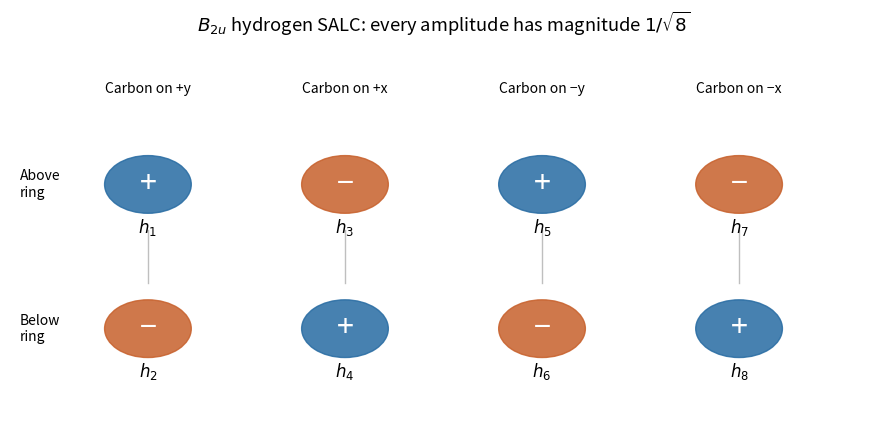

The matplotlib source for this figure:
#!/usr/bin/env python3
"""Original solution figure. Python 3.14; numpy and matplotlib."""
import numpy as np
import matplotlib
matplotlib.use("Agg")
import matplotlib.pyplot as plt
from matplotlib.patches import Circle
plt.rcParams.update({"font.size":11,"axes.spines.top":False,"axes.spines.right":False})
BLUE="#276ba2"
ORANGE="#c7602b"

fig,ax=plt.subplots(figsize=(9,4.5));ax.axis('off');ax.set(xlim=(-.7,3.7),ylim=(-1.3,1.5))
upper=[1,-1,1,-1];labels=['Carbon on +y','Carbon on +x','Carbon on −y','Carbon on −x']
for j in range(4):
 ax.text(j,1.25,labels[j],ha='center',fontsize=10)
 for row,sign,index in [(.55,upper[j],2*j+1),(-.55,-upper[j],2*j+2)]:
  color=BLUE if sign>0 else ORANGE
  ax.add_patch(Circle((j,row),.22,color=color,alpha=.85));ax.text(j,row,'+' if sign>0 else '−',ha='center',va='center',color='white',fontsize=22)
  ax.text(j,row-.37,r'$h_'+str(index)+'$',ha='center',fontsize=12)
 ax.plot([j,j],[-.2,.2],c='0.75',lw=1)
ax.text(-.65,.55,'Above\nring',ha='left',va='center',fontsize=10)
ax.text(-.65,-.55,'Below\nring',ha='left',va='center',fontsize=10)
ax.set_title(r'$B_{2u}$ hydrogen SALC: every amplitude has magnitude $1/\sqrt{8}$',pad=20)
fig.tight_layout()
fig.savefig("paper-2b-cyclobutane-salc.png", dpi=160, bbox_inches="tight", facecolor="white")
plt.close(fig)
